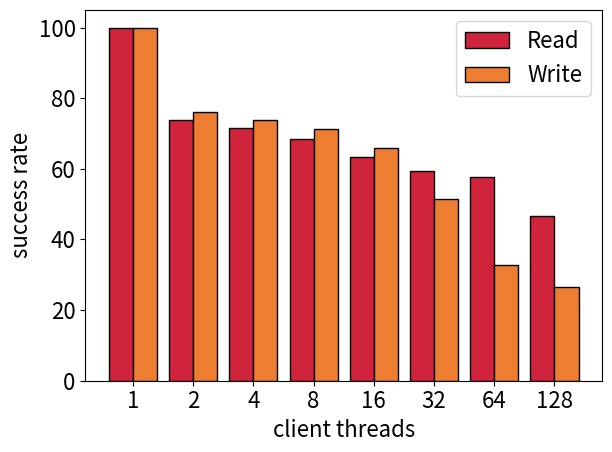

The matplotlib source for this figure:
import matplotlib.pyplot as plt
import numpy as np


cns_color='#00702eff'                     #indigo
qp_mapping_color='#9470b9ff'              #ruby
read_write_steering_color='#cf243cff'     #alice
write_steering_color='#ed7d31ff'          #kelly
default_clover_color='#8caff6ff'          #Coral 

plt.rcParams.update({'font.size': 16})
labels = ['1', '2', '4', '8', '16', '32', '64', '128'] 

reads = [1,150603,259278,409865,648005,760637,865991,997893]
reads_failed = [0,39192,73638,129558,237592,308883,366726,531099]
writes = [1,139788,230340,369264,586237,848302,1471518,1686381]
writes_failed = [0,33569,60047,106092,200484,412579,990907,1236584]

write_percentage=[ 100 - (a / b * 100) for a,b in zip(writes_failed, writes)]
read_percentage=[ 100- (a / b * 100) for a,b in zip(reads_failed, reads)]

print(write_percentage)

x = np.arange(len(labels))  # the label locations
width = 0.4  # the width of the bars

div=1

fig, ax = plt.subplots()
rects1 = ax.bar(x - width/2, read_percentage, width, label='Read',color=read_write_steering_color,edgecolor='k')
rects2 = ax.bar(x + width/2, write_percentage, width, label='Write',color=write_steering_color,edgecolor='k')

# Add some text for labels, title and custom x-axis tick labels, etc.
ax.set_ylabel('success rate')
#ax.set_title('Operation Success Rate')
ax.set_xticks(x)
ax.set_xticklabels(labels)
ax.set_xlabel("client threads")
ax.legend()


#ax.bar_label(rects1, padding=3)
#//ax.bar_label(rects2, padding=3)
figure_name="success_rate"
plt.tight_layout()
plt.savefig(figure_name+'.pdf')
plt.savefig(figure_name+'.png')